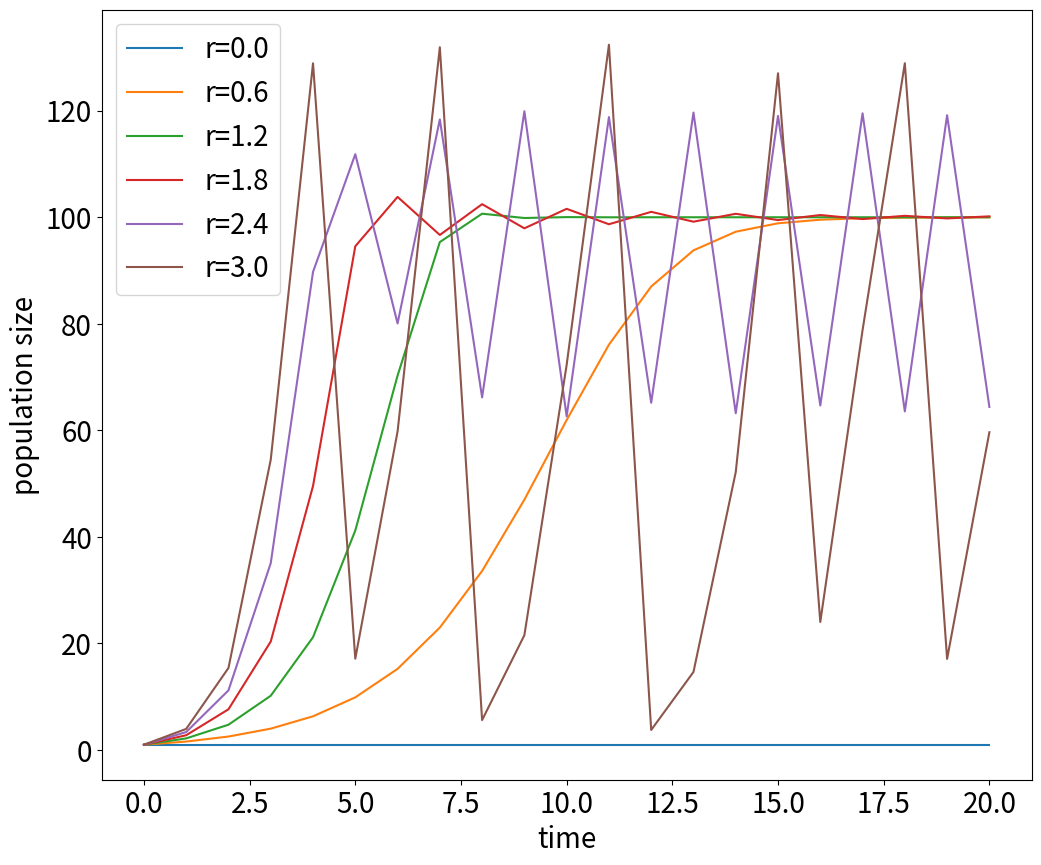

Python code for this plot:
#!/usr/bin/env python
# coding: utf-8

# In[38]:


import matplotlib.pyplot as plt

#図の大きさとフォントサイズを設定
plt.rcParams["font.size"] = 20
plt.rcParams['figure.figsize'] = 12,10 
 
 
def do_logistic_growth(k, r, n0, t):
    nt= n0
    datax=[]
    datay=[]
 
    datax.append(0)
    datay.append(nt)
 
    for i in range(t):
        nt= nt+r*nt*(1.0-nt/k)
        datax.append(i+1)
        datay.append(nt)
 
    return(datax, datay)
 
for i in range(6):
    r=i*0.60
    dataX, dataY= do_logistic_growth(100.0, r, 1.0, 20)
    plt.plot(dataX, dataY, label='r=' + str(round(i*0.60,1)))
plt.xlabel("time")
plt.ylabel("population size")
plt.legend(loc = 'upper left')
plt.show()


# In[ ]:




